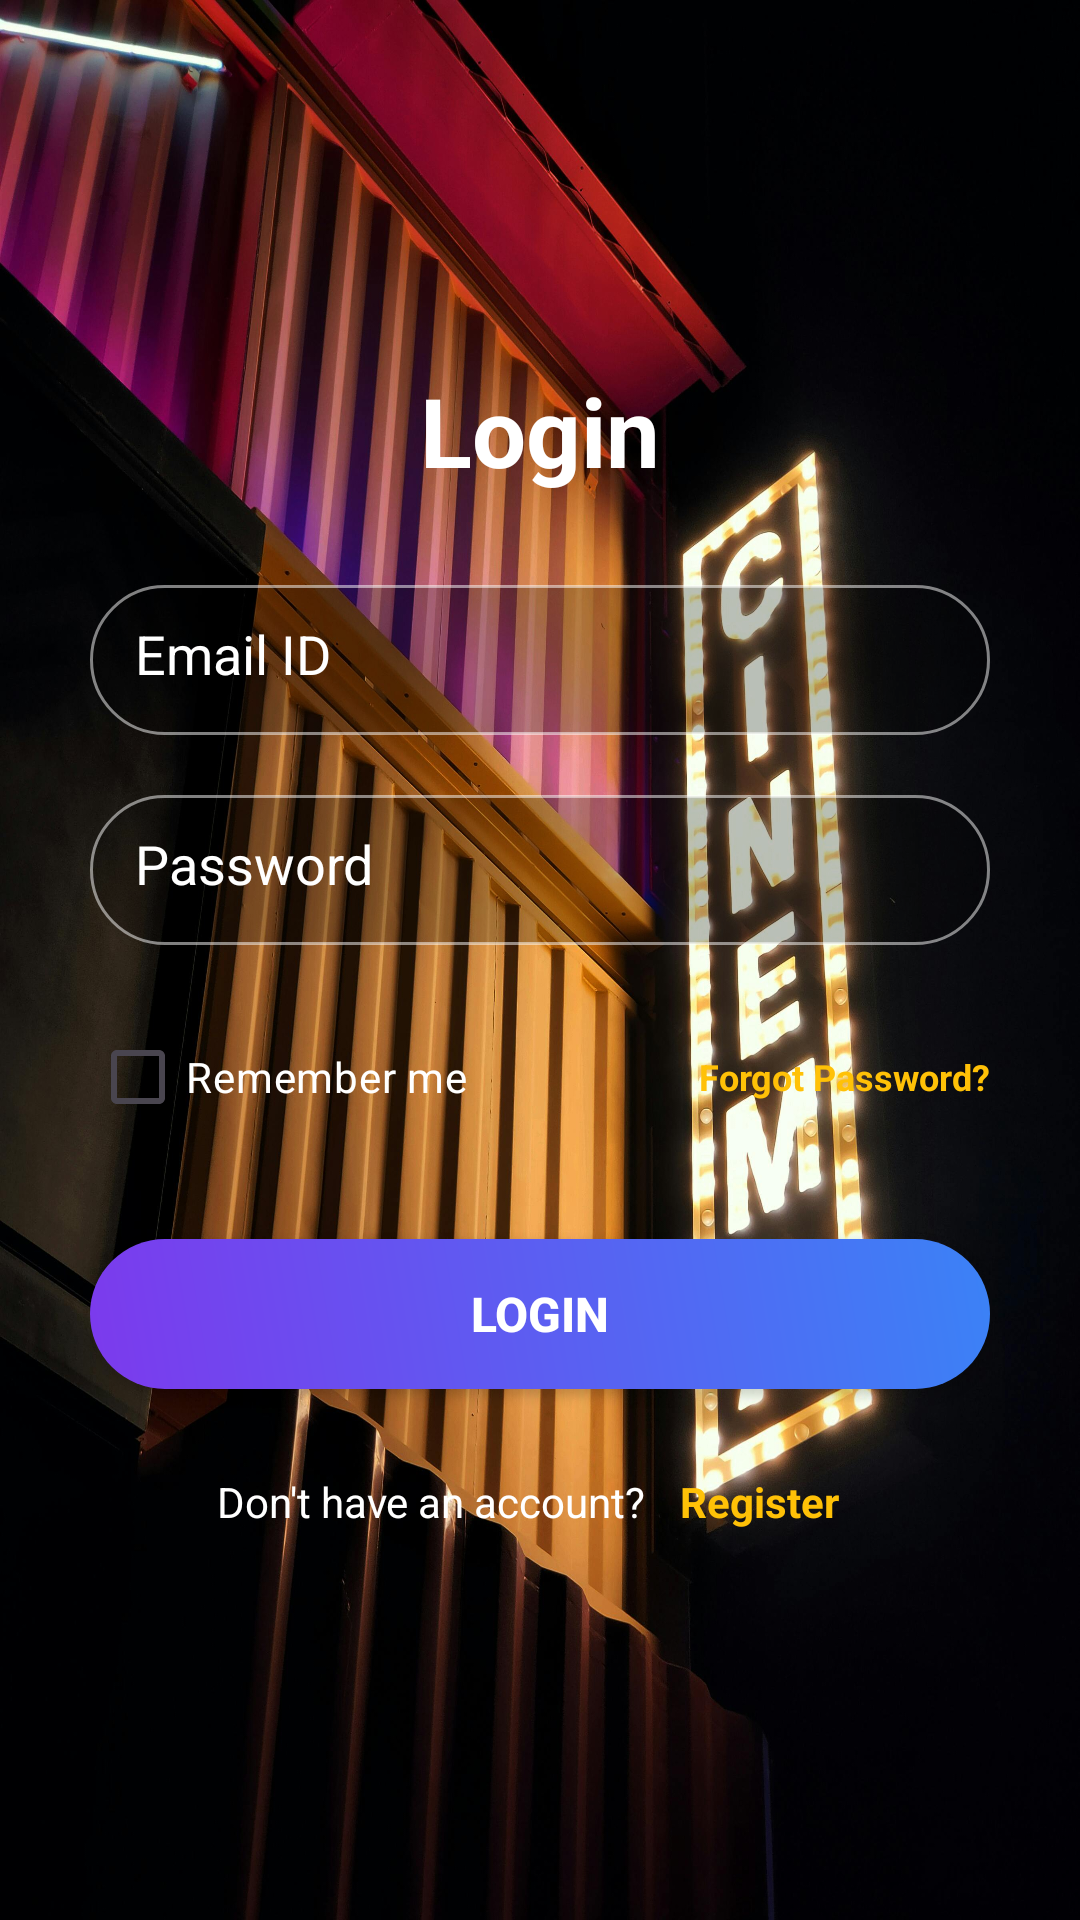

Here is an Android app screen rendered from its layout file. Give the layout XML and the strings, colors and styles it references.
<!-- AndroidManifest.xml: application theme Theme.DACS3 -->
<!-- res/layout/activity_login.xml -->
<?xml version="1.0" encoding="utf-8"?>
<androidx.constraintlayout.widget.ConstraintLayout xmlns:android="http://schemas.android.com/apk/res/android"
    xmlns:app="http://schemas.android.com/apk/res-auto"
    xmlns:tools="http://schemas.android.com/tools"
    android:id="@+id/main"
    android:layout_width="match_parent"
    android:layout_height="match_parent"
    android:background="@drawable/login_pic2"
    >

    <LinearLayout
        android:layout_width="0dp"
        android:layout_height="wrap_content"
        android:orientation="vertical"
        android:padding="30dp"
        app:layout_constraintBottom_toBottomOf="parent"
        app:layout_constraintEnd_toEndOf="parent"
        app:layout_constraintStart_toStartOf="parent"
        app:layout_constraintTop_toTopOf="parent">

        <TextView
            android:id="@+id/titleLogin"
            android:layout_width="match_parent"
            android:layout_height="wrap_content"
            android:gravity="center"
            android:text="Login"
            android:textColor="@color/white"
            android:textSize="32sp"
            android:textStyle="bold"
            android:layout_marginBottom="30dp" />

        <EditText
            android:id="@+id/emailEditText"
            android:layout_width="match_parent"
            android:layout_height="50dp"
            android:background="@drawable/edittext_bg"
            android:hint="Email ID"
            android:inputType="textEmailAddress"
            android:padding="15dp"
            android:textColor="@color/white"
            android:textColorHint="@color/white"
            android:layout_marginBottom="20dp" />

        <EditText
            android:id="@+id/passwordEditText"
            android:layout_width="match_parent"
            android:layout_height="50dp"
            android:background="@drawable/edittext_bg"
            android:hint="Password"
            android:inputType="textPassword"
            android:padding="15dp"
            android:textColor="@color/white"
            android:textColorHint="@color/white"
            android:layout_marginBottom="20dp" />

        <LinearLayout
            android:layout_width="match_parent"
            android:layout_height="wrap_content"
            android:orientation="horizontal"
            android:gravity="center_vertical">

            <CheckBox
                android:id="@+id/rememberCheckBox"
                android:layout_width="wrap_content"
                android:layout_height="wrap_content"
                android:text="Remember me"
                android:textColor="@color/white"
                android:buttonTint="@color/white"
                android:layout_weight="1" />

            <TextView
                android:id="@+id/forgotPasswordTxt"
                android:layout_width="wrap_content"
                android:layout_height="wrap_content"
                android:text="Forgot Password?"
                android:textColor="@color/yellow"
                android:textSize="12sp"
                android:textStyle="bold"
                />
        </LinearLayout>

        <Button
            android:id="@+id/loginBtn"
            android:layout_width="match_parent"
            android:layout_height="50dp"
            android:layout_marginTop="30dp"
            android:layout_marginBottom="20dp"
            android:background="@drawable/button_bg"
            android:text="Login"
            android:textColor="@color/white"
            android:textSize="16sp"
            android:textStyle="bold" />

        <LinearLayout
            android:layout_width="match_parent"
            android:layout_height="wrap_content"
            android:orientation="horizontal"
            android:gravity="center">

            <TextView
                android:layout_width="wrap_content"
                android:layout_height="wrap_content"
                android:text="Don't have an account? "
                android:textColor="@color/white"
                android:textSize="14sp" />

            <TextView
                android:id="@+id/registerTxt"
                android:layout_width="wrap_content"
                android:layout_height="wrap_content"
                android:text="Register"
                android:textColor="@color/yellow"
                android:textSize="14sp"
                android:textStyle="bold"
                android:padding="8dp"
                android:clickable="true"
                android:focusable="true"
                android:foreground="?attr/selectableItemBackground" />
        </LinearLayout>


    </LinearLayout>

</androidx.constraintlayout.widget.ConstraintLayout>
<!-- resources referenced by this layout -->
<resources>
  <color name="white">#FFFFFFFF</color>
  <color name="yellow">#ffc107</color>
  <!-- drawable button_bg (drawable) -->
  <?xml version="1.0" encoding="utf-8"?>
  <shape xmlns:android="http://schemas.android.com/apk/res/android"
      android:shape="rectangle">
      <gradient
          android:startColor="#7C3AED"
          android:endColor="#3B82F6"
          android:angle="45" />
      <corners android:radius="25dp" />
  </shape>
  <!-- drawable edittext_bg (drawable) -->
  <?xml version="1.0" encoding="utf-8"?>
  <shape xmlns:android="http://schemas.android.com/apk/res/android"
      android:shape="rectangle">
      <solid android:color="#40000000" />
      <corners android:radius="25dp" />
      <stroke android:color="#80ffffff" android:width="1dp" />
  </shape>
  <!-- drawable login_pic2: jpg bitmap (drawable, 520532 bytes) -->
  <style name="Theme.DACS3" parent="Base.Theme.DACS3" />
  <style name="Base.Theme.DACS3" parent="Theme.Material3.DayNight.NoActionBar">
          
          
      </style>
</resources>
